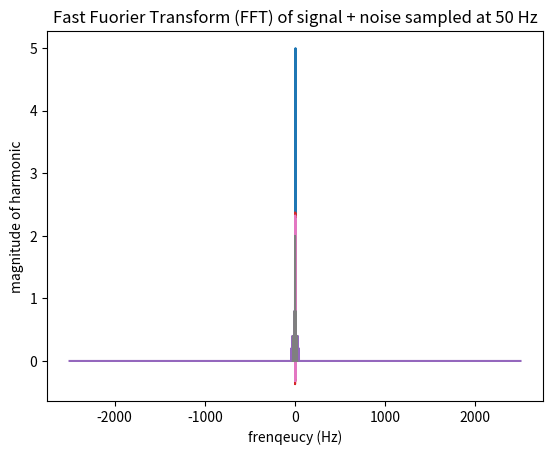

Reproduce this figure in Python.
#####################################################
###                                               ###
### BU CAS CS454/654 Embedded Systems Development ###
###                                               ###
### Author: Renato Mancuso (BU)                   ###
###                                               ###
### File: FFT Generation/plotting demo            ###
###                                               ###
#####################################################

from scipy.fftpack import fft, fftshift, fftfreq
import numpy as np
import matplotlib.pyplot as plt

## Where to save generated figures
savepath="/home/<user>/BU/Classes/CS454_Sp24/Demos/Python/";

## Generic function to compute the FFT.
## @s: sampled signal for which to compute the FFT
## @fc: frequency of sampling in Hz
## returns: xf and yf ready for plotting

def getFFT(s, fc):
    # Sampling period
    Tc = 1/fc
    # Number of samples
    N = len(s)

    # Compute y-axis values 
    yf = fftshift(fft(s)/(N/2))

    # Shift and normalize x-axis values
    xf = fftshift(fftfreq(N, Tc))

    return xf, yf


def plotSignal(x, y, title):
    plt.title(title)
    plt.xlabel("time (s)")
    plt.ylabel("$s(t)$ value")
    plt.plot(x, y)
    plt.grid()
    plt.show()
    

def plotFFT(xf, yf, extra_label=""):
    plt.title("Fast Fuorier Transform (FFT) " + extra_label)
    plt.xlabel("frenqeucy (Hz)")
    plt.ylabel("magnitude of harmonic")
    plt.plot(xf, np.abs(yf))
    plt.grid()
    plt.show()


### PART 0: Simple signal at 5000 Hz ###
# Generate time axis for a 5000 Hz sampled signal between 0 and 2 seconds
fc = 1.0
Tc = 1/fc
time_start = 0.0
time_end = 10.0
N = int( (time_end - time_start) / Tc )
t = np.linspace(time_start, time_end, N, endpoint=False)

# Generate sampled signal
s = 0.0 + 5.0 * ( 0 < np.sin(2 * np.pi * 5 * t) )

xf, yf = getFFT(s, fc)
plotSignal(t, s, "Simple signal: $s(t) = 1 + 0.8\sin(2\pi5t)$")
plotFFT(xf, yf,  "of signal (no noise)")

### PART 1: Simple signal at 5000 Hz ###
# Generate time axis for a 5000 Hz sampled signal between 0 and 2 seconds
fc = 5000.0
Tc = 1/fc
time_start = 0.0
time_end = 2.0
N = int( (time_end - time_start) / Tc )
t = np.linspace(time_start, time_end, N, endpoint=False)

# Generate sampled signal
s = 1 + 0.8*np.sin(2 * np.pi * 5 * t)

# Generate sampled noise
n = 0.4*np.sin(2 * np.pi * 30 * t) + 0.2*np.sin(2* np.pi * 43 * t);      

plotSignal(t, s, "Simple signal (no noise)")

xf, yf = getFFT(s+n, fc)
plotSignal(t, s+n, "Simple signal + noise")
plotFFT(xf, yf, "of signal + noise")

### PART 2: Simple signal at 50 Hz ###
# Generate time axis for a 50 Hz sampled signal between 0 and 1 seconds
fc = 50.0
Tc = 1/fc
time_start = 0.0
time_end = 2.0
N = int( (time_end - time_start) / Tc )
t = np.linspace(time_start, time_end, N, endpoint=False)

# Generate sampled signal
s = 1 + 0.8 * np.sin(2 * np.pi * 5 * t)

# Generate sampled noise
n = 0.4*np.sin(2 * np.pi * 30 * t) + 0.2*np.sin(2* np.pi * 43 * t);      

plotSignal(t, s, "Pure signal (fc = 50 Hz): $s(t) = 1 + 0.8\sin(2\pi5t)$")

xf, yf = getFFT(s+n, fc)
plotSignal(t, s+n, "Signal + Noise (fc = 50 Hz)")
plotFFT(xf, yf, "of signal + noise sampled at 50 Hz")

